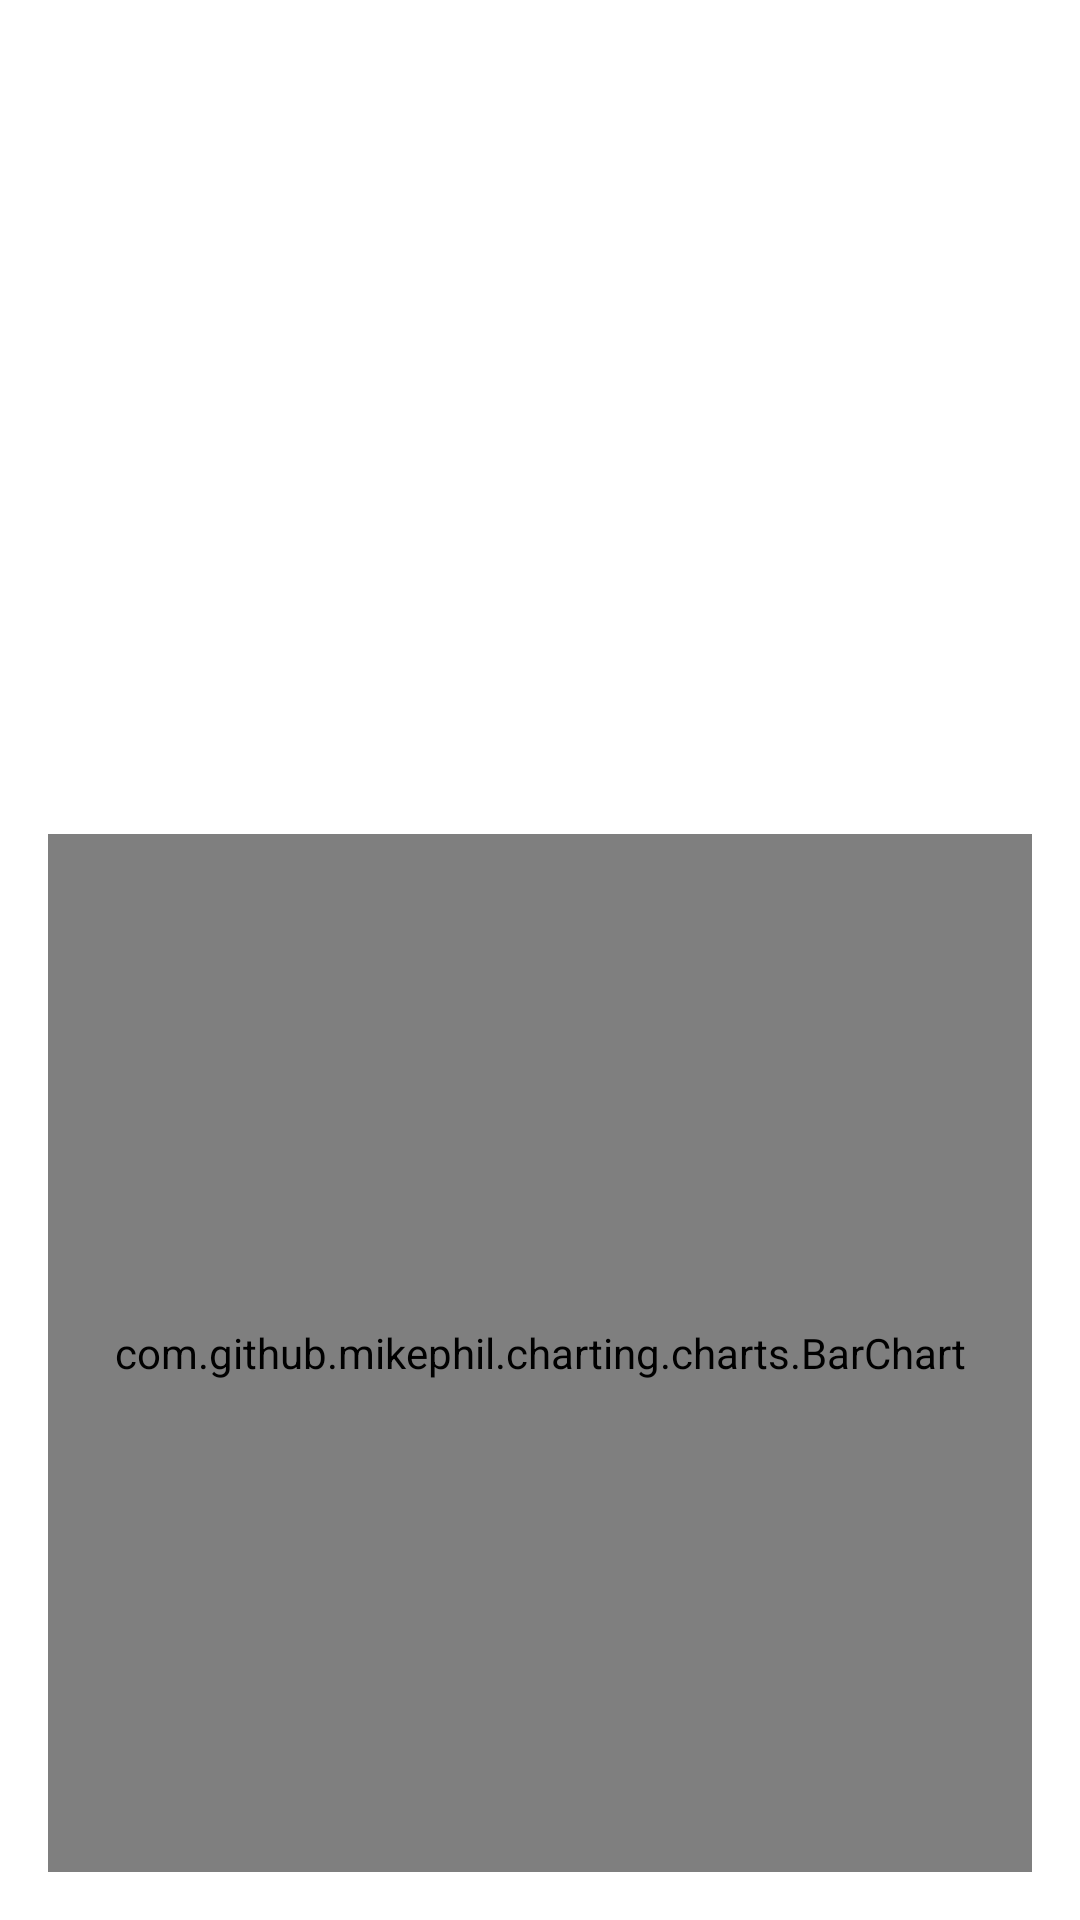

Here is an Android app screen rendered from its layout file. Give the layout XML and the strings, colors and styles it references.
<!-- AndroidManifest.xml: application theme Theme.Tracker -->
<!-- res/layout/fragment_statistics.xml -->
<?xml version="1.0" encoding="utf-8"?>
<androidx.constraintlayout.widget.ConstraintLayout xmlns:android="http://schemas.android.com/apk/res/android"
    xmlns:app="http://schemas.android.com/apk/res-auto"
    android:layout_width="match_parent"
    android:layout_height="match_parent"
    android:padding="16dp">

    <com.google.android.material.textview.MaterialTextView
        android:id="@+id/tvTotalDistanceInfo"
        android:layout_width="wrap_content"
        android:layout_height="wrap_content"
        android:text="@string/total_distance"
        app:layout_constraintBottom_toTopOf="@+id/tvAverageSpeedInfo"
        app:layout_constraintEnd_toEndOf="@+id/tvTotalDistance"
        app:layout_constraintHorizontal_bias="0.5"
        app:layout_constraintStart_toStartOf="@+id/tvTotalDistance"
        app:layout_constraintTop_toTopOf="parent" />

    <com.google.android.material.textview.MaterialTextView
        android:id="@+id/tvTotalDistance"
        android:layout_width="wrap_content"
        android:layout_height="wrap_content"
        android:text="@string/_0km"
        android:textSize="40sp"
        android:textColor="@android:color/white"
        app:layout_constraintBottom_toTopOf="@+id/tvTotalDistanceInfo"
        app:layout_constraintEnd_toEndOf="parent"
        app:layout_constraintStart_toStartOf="@+id/guideline2" />

    <com.google.android.material.textview.MaterialTextView
        android:id="@+id/tvTotalTimeInfo"
        android:layout_width="wrap_content"
        android:layout_height="wrap_content"
        android:text="@string/total_time"
        app:layout_constraintBottom_toTopOf="@+id/tvTotalCaloriesInfo"
        app:layout_constraintEnd_toEndOf="@+id/tvTotalTime"
        app:layout_constraintHorizontal_bias="0.5"
        app:layout_constraintStart_toStartOf="@+id/tvTotalTime"
        app:layout_constraintTop_toTopOf="parent" />

    <com.google.android.material.textview.MaterialTextView
        android:id="@+id/tvTotalTime"
        android:layout_width="wrap_content"
        android:layout_height="wrap_content"
        android:text="@string/_00_00_00"
        android:textSize="40sp"
        android:textColor="@android:color/white"
        app:layout_constraintBottom_toTopOf="@+id/tvTotalTimeInfo"
        app:layout_constraintEnd_toStartOf="@+id/guideline2"
        app:layout_constraintStart_toStartOf="parent" />

    <com.google.android.material.textview.MaterialTextView
        android:id="@+id/tvTotalCaloriesInfo"
        android:layout_width="wrap_content"
        android:layout_height="wrap_content"
        android:text="@string/total_calories_burned"
        app:layout_constraintBottom_toTopOf="@+id/guideline"
        app:layout_constraintEnd_toEndOf="@+id/tvTotalCalories"
        app:layout_constraintHorizontal_bias="0.5"
        app:layout_constraintStart_toStartOf="@+id/tvTotalCalories"
        app:layout_constraintTop_toTopOf="parent" />

    <com.google.android.material.textview.MaterialTextView
        android:id="@+id/tvTotalCalories"
        android:layout_width="wrap_content"
        android:layout_height="wrap_content"
        android:text="@string/_0kcal"
        android:textSize="40sp"
        android:textColor="@android:color/white"
        app:layout_constraintBottom_toTopOf="@+id/tvTotalCaloriesInfo"
        app:layout_constraintEnd_toStartOf="@+id/guideline2"
        app:layout_constraintStart_toStartOf="parent" />

    <com.google.android.material.textview.MaterialTextView
        android:id="@+id/tvAverageSpeedInfo"
        android:layout_width="wrap_content"
        android:layout_height="wrap_content"
        android:text="@string/average_speed"
        app:layout_constraintBottom_toTopOf="@+id/guideline"
        app:layout_constraintEnd_toEndOf="@+id/tvAverageSpeed"
        app:layout_constraintHorizontal_bias="0.5"
        app:layout_constraintStart_toStartOf="@+id/tvAverageSpeed"
        app:layout_constraintTop_toTopOf="parent" />

    <com.google.android.material.textview.MaterialTextView
        android:id="@+id/tvAverageSpeed"
        android:layout_width="wrap_content"
        android:layout_height="wrap_content"
        android:text="@string/_0km_h"
        android:textSize="40sp"
        android:textColor="@android:color/white"
        app:layout_constraintBottom_toTopOf="@+id/tvAverageSpeedInfo"
        app:layout_constraintEnd_toEndOf="parent"
        app:layout_constraintStart_toStartOf="@+id/guideline2" />

    <androidx.constraintlayout.widget.Guideline
        android:id="@+id/guideline"
        android:layout_width="wrap_content"
        android:layout_height="wrap_content"
        android:orientation="horizontal"
        app:layout_constraintGuide_percent="0.83" />

    <androidx.constraintlayout.widget.Guideline
        android:id="@+id/guideline2"
        android:layout_width="wrap_content"
        android:layout_height="wrap_content"
        android:orientation="vertical"
        app:layout_constraintGuide_percent="0.5" />

    <com.github.mikephil.charting.charts.BarChart
        android:id="@+id/barChart"
        android:layout_width="match_parent"
        android:layout_height="0dp"
        app:layout_constraintBottom_toBottomOf="parent"
        app:layout_constraintTop_toBottomOf="@+id/tvAverageSpeedInfo" />

</androidx.constraintlayout.widget.ConstraintLayout>
<!-- resources referenced by this layout -->
<resources>
  <string name="_00_00_00">00:00:00</string>
  <string name="_0kcal">0kcal</string>
  <string name="_0km">0km</string>
  <string name="_0km_h">0km/h</string>
  <string name="average_speed">Average Speed</string>
  <string name="total_calories_burned">Total Calories Burned</string>
  <string name="total_distance">Total Distance</string>
  <string name="total_time">Total Time</string>
  <style name="Theme.Tracker" parent="Theme.MaterialComponents.NoActionBar">
          
          <item name="colorPrimary">@color/md_blue_900</item>
          <item name="colorSecondary">@color/md_blue_500</item>
          <item name="android:colorBackground">@color/md_blue_700</item>
          <item name="colorError">@color/errorColor</item>
  
          
          <item name="colorPrimaryVariant">@android:color/white</item>
          <item name="colorSecondaryVariant">@color/md_blue_400</item>
          
          <item name="colorSurface">@color/md_blue_900</item>
          <item name="colorOnPrimary">@color/md_blue_50</item>
          <item name="colorOnSecondary">@color/md_blue_50</item>
          <item name="colorOnBackground">@color/md_blue_50</item>
          <item name="colorOnError">@android:color/black</item>
          <item name="colorOnSurface">@android:color/white</item>
          <item name="scrimBackground">@color/mtrl_scrim_color</item>
          <item name="textAppearanceHeadline1">@style/TextAppearance.MaterialComponents.Headline1</item>
          <item name="textAppearanceHeadline2">@style/TextAppearance.MaterialComponents.Headline2</item>
          <item name="textAppearanceHeadline3">@style/TextAppearance.MaterialComponents.Headline3</item>
          <item name="textAppearanceHeadline4">@style/TextAppearance.MaterialComponents.Headline4</item>
          <item name="textAppearanceHeadline5">@style/TextAppearance.MaterialComponents.Headline5</item>
          <item name="textAppearanceHeadline6">@style/TextAppearance.MaterialComponents.Headline6</item>
          <item name="textAppearanceSubtitle1">@style/TextAppearance.MaterialComponents.Subtitle1</item>
          <item name="textAppearanceSubtitle2">@style/TextAppearance.MaterialComponents.Subtitle2</item>
          <item name="textAppearanceBody1">@style/TextAppearance.MaterialComponents.Body1</item>
          <item name="textAppearanceBody2">@style/TextAppearance.MaterialComponents.Body2</item>
          <item name="textAppearanceCaption">@style/TextAppearance.MaterialComponents.Caption</item>
          <item name="textAppearanceButton">@style/TextAppearance.MaterialComponents.Button</item>
          <item name="textAppearanceOverline">@style/TextAppearance.MaterialComponents.Overline</item>
  
          <item name="alertDialogTheme">@style/AlertDialogTheme</item>
      </style>
  <style name="AlertDialogTheme" parent="ThemeOverlay.MaterialComponents.Dialog.Alert">
          <item name="buttonBarPositiveButtonStyle">@style/PositiveButtonStyle</item>
          <item name="buttonBarNegativeButtonStyle">@style/NegativeButtonStyle</item>
      </style>
  <style name="PositiveButtonStyle" parent="Widget.MaterialComponents.Button.TextButton.Dialog">
          <item name="android:textColor">@color/colorAccent</item>
      </style>
  <style name="NegativeButtonStyle" parent="Widget.MaterialComponents.Button.TextButton.Dialog">
          <item name="android:textColor">@color/colorAccent</item>
      </style>
  <!-- not gathered from this repository: default colours our renderer supplied (Android Studio template values) -->
  <color name="colorAccent">#FF03DAC5</color>
</resources>
